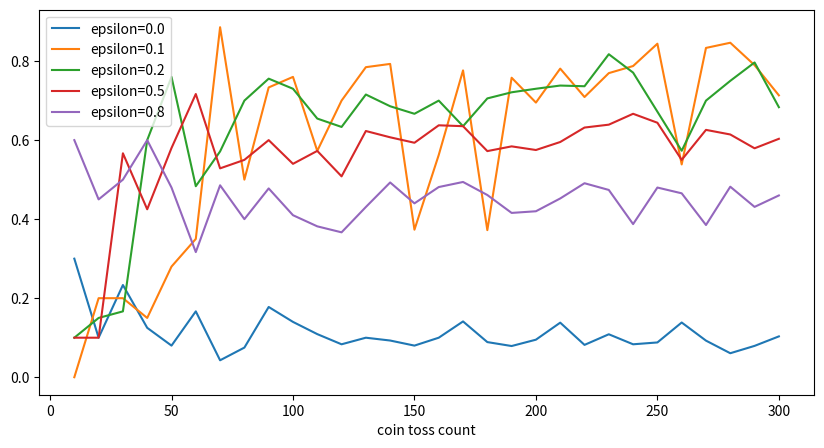

This figure's Python source:
# this program is coped from
# https://github.com/icoxfog417/baby-steps-of-rl-ja/blob/master/EL/epsilon_greedy.py
# this is a quizz about epsilon-greedy
# there are several coins which have different probability to show head or tail
# the player explores or exploits those coins and pushes the game to an advantage

import random
import numpy as np


class CoinToss():

    def __init__(self, head_probs, max_episode_steps=30):
        self.head_probs = head_probs
        self.max_episode_steps = max_episode_steps
        self.toss_count = 0

    def __len__(self):
        return len(self.head_probs)

    def reset(self):
        self.toss_count = 0

    def step(self, action):
        final = self.max_episode_steps - 1
        if self.toss_count > final:
            raise Exception("The step count exceeded maximum. \
                            Please reset env.")
        else:
            done = True if self.toss_count == final else False

        if action >= len(self.head_probs):
            raise Exception("The No.{} coin doesn't exist.".format(action))
        else:
            head_prob = self.head_probs[action]
            if random.random() < head_prob:
                reward = 1.0
            else:
                reward = 0.0
            self.toss_count += 1
            return reward, done


class EpsilonGreedyAgent():

    def __init__(self, epsilon):
        self.epsilon = epsilon
        self.V = []

    def policy(self):
        coins = range(len(self.V))
        if random.random() < self.epsilon:
            return random.choice(coins)
        else:
            return np.argmax(self.V)

    def play(self, env):
        # Initialize estimation.
        N = [0] * len(env)
        self.V = [0] * len(env)

        env.reset()
        done = False
        rewards = []
        while not done:
            selected_coin = self.policy()
            reward, done = env.step(selected_coin)
            rewards.append(reward)

            n = N[selected_coin]
            coin_average = self.V[selected_coin]
            new_average = (coin_average * n + reward) / (n + 1)
            N[selected_coin] += 1
            self.V[selected_coin] = new_average

        return rewards


if __name__ == "__main__":
    import pandas as pd
    import matplotlib.pyplot as plt

    def main():
        env = CoinToss([0.1, 0.5, 0.1, 0.9, 0.1])
        epsilons = [0.0, 0.1, 0.2, 0.5, 0.8]
        game_steps = list(range(10, 310, 10))
        result = {}
        for e in epsilons:
            agent = EpsilonGreedyAgent(epsilon=e)
            means = []
            for s in game_steps:
                env.max_episode_steps = s
                rewards = agent.play(env)
                means.append(np.mean(rewards))
            result["epsilon={}".format(e)] = means
        result["coin toss count"] = game_steps
        result = pd.DataFrame(result)
        result.set_index("coin toss count", drop=True, inplace=True)
        result.plot.line(figsize=(10, 5))
        plt.show()

    main()